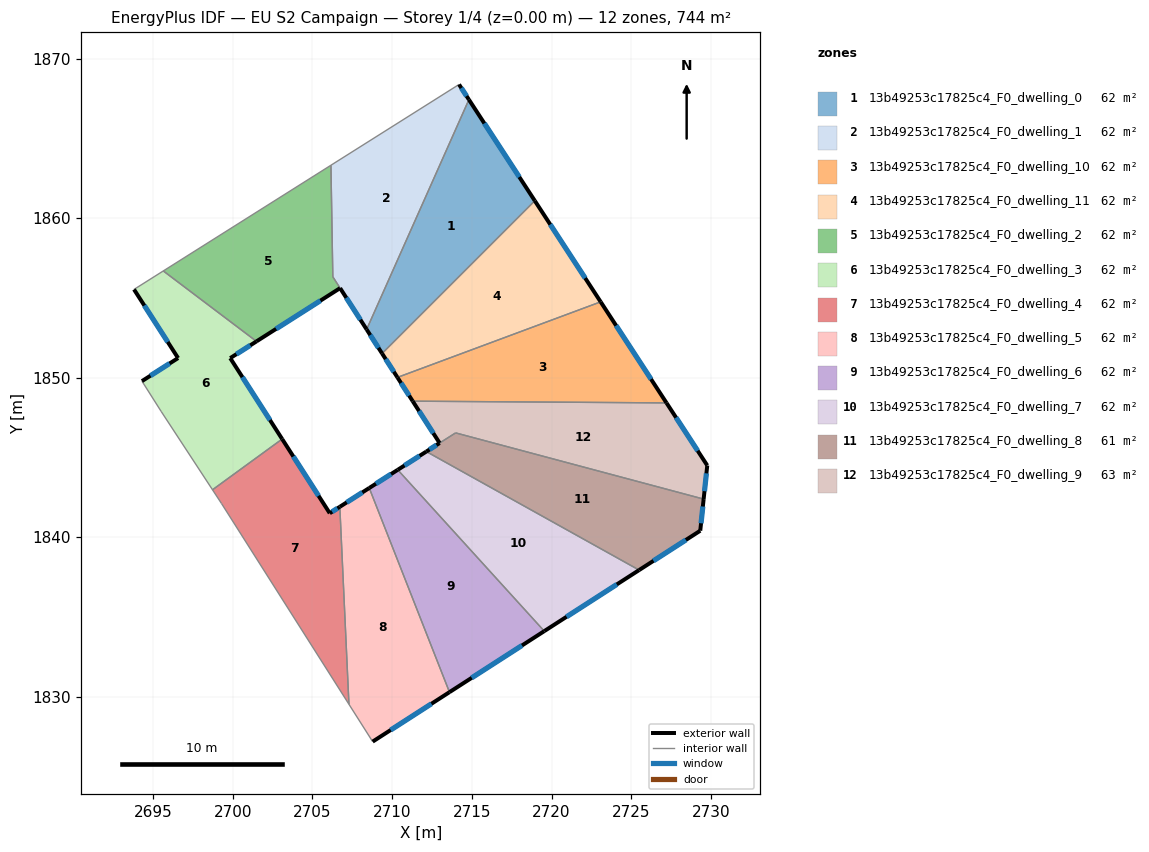
=== STOREY PLAN SPEC (per zone: floor XY polygon, exterior-wall plan segments, windows/doors) ===
zone 1: 13b49253c17825c4_F0_dwelling_0  (62.0 m²)
  floor: (2714.82, 1867.43) (2718.95, 1861.09) (2709.37, 1851.51) (2708.40, 1853.02)
  exterior wall: (2708.40, 1853.02) – (2709.37, 1851.51)  [1.8 m]
    window: (2708.63, 1852.67) – (2709.14, 1851.87)  [1.5 m²]
  exterior wall: (2718.95, 1861.09) – (2714.82, 1867.43)  [7.6 m]
    window: (2717.98, 1862.58) – (2715.79, 1865.94)  [6.4 m²]
  interior walls: 2
zone 2: 13b49253c17825c4_F0_dwelling_1  (61.8 m²)
  floor: (2714.20, 1868.38) (2714.82, 1867.43) (2708.40, 1853.02) (2706.28, 1856.32) (2706.16, 1863.32)
  exterior wall: (2714.82, 1867.43) – (2714.20, 1868.38)  [1.1 m]
    window: (2714.67, 1867.65) – (2714.34, 1868.16)  [1.0 m²]
  exterior wall: (2706.74, 1855.61) – (2708.40, 1853.02)  [3.1 m]
    window: (2707.13, 1855.00) – (2708.01, 1853.63)  [2.6 m²]
  interior walls: 4
zone 3: 13b49253c17825c4_F0_dwelling_10  (62.0 m²)
  floor: (2723.08, 1854.75) (2727.21, 1848.41) (2711.29, 1848.52) (2710.33, 1850.01)
  exterior wall: (2710.33, 1850.01) – (2711.29, 1848.52)  [1.8 m]
    window: (2710.56, 1849.66) – (2711.07, 1848.87)  [1.5 m²]
  exterior wall: (2727.21, 1848.41) – (2723.08, 1854.75)  [7.6 m]
    window: (2726.24, 1849.90) – (2724.05, 1853.26)  [6.4 m²]
  interior walls: 2
zone 4: 13b49253c17825c4_F0_dwelling_11  (62.0 m²)
  floor: (2718.95, 1861.09) (2723.08, 1854.75) (2710.33, 1850.01) (2709.37, 1851.51)
  exterior wall: (2709.37, 1851.51) – (2710.33, 1850.01)  [1.8 m]
    window: (2709.60, 1851.16) – (2710.11, 1850.36)  [1.5 m²]
  exterior wall: (2723.08, 1854.75) – (2718.95, 1861.09)  [7.6 m]
    window: (2722.11, 1856.24) – (2719.92, 1859.60)  [6.4 m²]
  interior walls: 2
zone 5: 13b49253c17825c4_F0_dwelling_2  (62.2 m²)
  floor: (2706.16, 1863.32) (2706.28, 1856.32) (2706.74, 1855.61) (2701.49, 1852.27) (2695.65, 1856.69)
  exterior wall: (2701.49, 1852.27) – (2706.74, 1855.61)  [6.2 m]
    window: (2702.73, 1853.06) – (2705.51, 1854.83)  [5.2 m²]
  interior walls: 4
zone 6: 13b49253c17825c4_F0_dwelling_3  (62.0 m²)
  floor: (2701.49, 1852.27) (2699.85, 1851.22) (2703.10, 1846.15) (2698.74, 1842.96) (2695.52, 1847.88) (2694.31, 1849.78) (2696.58, 1851.22) (2693.81, 1855.53) (2695.65, 1856.69)
  exterior wall: (2693.81, 1855.53) – (2696.58, 1851.22)  [5.1 m]
    window: (2694.46, 1854.52) – (2695.93, 1852.24)  [4.3 m²]
  exterior wall: (2699.85, 1851.22) – (2701.49, 1852.27)  [2.0 m]
    window: (2700.23, 1851.47) – (2701.11, 1852.02)  [1.6 m²]
  exterior wall: (2703.10, 1846.15) – (2699.85, 1851.22)  [6.0 m]
    window: (2702.34, 1847.34) – (2700.61, 1850.03)  [5.1 m²]
  exterior wall: (2696.58, 1851.22) – (2694.31, 1849.78)  [2.7 m]
    window: (2696.04, 1850.89) – (2694.84, 1850.12)  [2.3 m²]
  interior walls: 5
zone 7: 13b49253c17825c4_F0_dwelling_4  (62.0 m²)
  floor: (2703.10, 1846.15) (2706.09, 1841.49) (2706.72, 1841.90) (2707.29, 1829.51) (2699.30, 1842.11) (2698.74, 1842.96)
  exterior wall: (2706.09, 1841.49) – (2703.10, 1846.15)  [5.5 m]
    window: (2705.39, 1842.59) – (2703.80, 1845.05)  [4.7 m²]
  exterior wall: (2706.72, 1841.90) – (2706.09, 1841.49)  [0.8 m]
    window: (2706.57, 1841.80) – (2706.24, 1841.59)  [0.6 m²]
  interior walls: 4
zone 8: 13b49253c17825c4_F0_dwelling_5  (62.0 m²)
  floor: (2708.57, 1843.08) (2713.60, 1830.27) (2708.78, 1827.17) (2707.29, 1829.51) (2706.72, 1841.90)
  exterior wall: (2708.57, 1843.08) – (2706.72, 1841.90)  [2.2 m]
    window: (2708.13, 1842.80) – (2707.15, 1842.17)  [1.8 m²]
  exterior wall: (2708.78, 1827.17) – (2713.60, 1830.27)  [5.7 m]
    window: (2709.91, 1827.90) – (2712.46, 1829.55)  [4.8 m²]
  interior walls: 3
zone 9: 13b49253c17825c4_F0_dwelling_6  (62.0 m²)
  floor: (2710.35, 1844.22) (2719.54, 1834.10) (2713.60, 1830.27) (2708.57, 1843.08)
  exterior wall: (2710.35, 1844.22) – (2708.57, 1843.08)  [2.1 m]
    window: (2709.93, 1843.95) – (2708.98, 1843.34)  [1.8 m²]
  exterior wall: (2713.60, 1830.27) – (2719.54, 1834.10)  [7.1 m]
    window: (2714.99, 1831.17) – (2718.14, 1833.20)  [6.0 m²]
  interior walls: 2
zone 10: 13b49253c17825c4_F0_dwelling_7  (62.0 m²)
  floor: (2725.49, 1837.93) (2719.54, 1834.10) (2710.35, 1844.22) (2712.15, 1845.36)
  exterior wall: (2712.15, 1845.36) – (2710.35, 1844.22)  [2.1 m]
    window: (2711.72, 1845.09) – (2710.77, 1844.49)  [1.8 m²]
  exterior wall: (2719.54, 1834.10) – (2725.49, 1837.93)  [7.1 m]
    window: (2720.94, 1835.00) – (2724.09, 1837.03)  [6.0 m²]
  interior walls: 2
zone 11: 13b49253c17825c4_F0_dwelling_8  (61.2 m²)
  floor: (2729.53, 1842.38) (2729.32, 1840.40) (2725.49, 1837.93) (2712.15, 1845.36) (2712.98, 1845.90) (2713.98, 1846.53)
  exterior wall: (2729.32, 1840.40) – (2729.53, 1842.38)  [2.0 m]
    window: (2729.37, 1840.86) – (2729.48, 1841.92)  [1.7 m²]
  exterior wall: (2725.49, 1837.93) – (2729.32, 1840.40)  [4.6 m]
    window: (2726.39, 1838.51) – (2728.42, 1839.82)  [3.8 m²]
  exterior wall: (2712.98, 1845.90) – (2712.15, 1845.36)  [1.0 m]
    window: (2712.78, 1845.77) – (2712.34, 1845.49)  [0.8 m²]
  interior walls: 3
zone 12: 13b49253c17825c4_F0_dwelling_9  (62.7 m²)
  floor: (2727.21, 1848.41) (2729.76, 1844.49) (2729.53, 1842.38) (2713.98, 1846.53) (2712.98, 1845.90) (2711.29, 1848.52)
  exterior wall: (2711.29, 1848.52) – (2712.98, 1845.90)  [3.1 m]
    window: (2711.69, 1847.90) – (2712.58, 1846.51)  [2.6 m²]
  exterior wall: (2729.76, 1844.49) – (2727.21, 1848.41)  [4.7 m]
    window: (2729.16, 1845.41) – (2727.81, 1847.49)  [4.0 m²]
  exterior wall: (2729.53, 1842.38) – (2729.76, 1844.49)  [2.1 m]
    window: (2729.59, 1842.88) – (2729.71, 1843.99)  [1.8 m²]
  interior walls: 3

=== DERIVED (storey summary) ===
Building: EU S2 Campaign
Storey: 1 of 4  (floor level z = 0.00 m)
Storey gross floor area: 743.7 m²
Zones on this storey: 12
  - 13b49253c17825c4_F0_dwelling_0: floor 62.0 m²; exterior wall 9.4 m (28.1 m²); 2 window(s) 7.9 m²; WWR 28.1%
  - 13b49253c17825c4_F0_dwelling_1: floor 61.8 m²; exterior wall 4.2 m (12.6 m²); 2 window(s) 3.6 m²; WWR 28.1%
  - 13b49253c17825c4_F0_dwelling_10: floor 62.0 m²; exterior wall 9.3 m (28.0 m²); 2 window(s) 7.9 m²; WWR 28.1%
  - 13b49253c17825c4_F0_dwelling_11: floor 62.0 m²; exterior wall 9.3 m (28.0 m²); 2 window(s) 7.9 m²; WWR 28.1%
  - 13b49253c17825c4_F0_dwelling_2: floor 62.2 m²; exterior wall 6.2 m (18.6 m²); 1 window(s) 5.2 m²; WWR 28.1%
  - 13b49253c17825c4_F0_dwelling_3: floor 62.0 m²; exterior wall 15.8 m (47.4 m²); 4 window(s) 13.3 m²; WWR 28.1%
  - 13b49253c17825c4_F0_dwelling_4: floor 62.0 m²; exterior wall 6.3 m (18.8 m²); 2 window(s) 5.3 m²; WWR 28.1%
  - 13b49253c17825c4_F0_dwelling_5: floor 62.0 m²; exterior wall 7.9 m (23.8 m²); 2 window(s) 6.7 m²; WWR 28.1%
  - 13b49253c17825c4_F0_dwelling_6: floor 62.0 m²; exterior wall 9.2 m (27.6 m²); 2 window(s) 7.8 m²; WWR 28.1%
  - 13b49253c17825c4_F0_dwelling_7: floor 62.0 m²; exterior wall 9.2 m (27.6 m²); 2 window(s) 7.8 m²; WWR 28.1%
  - 13b49253c17825c4_F0_dwelling_8: floor 61.2 m²; exterior wall 7.5 m (22.6 m²); 3 window(s) 6.4 m²; WWR 28.1%
  - 13b49253c17825c4_F0_dwelling_9: floor 62.7 m²; exterior wall 9.9 m (29.8 m²); 3 window(s) 8.4 m²; WWR 28.1%
Zone adjacency (shared interzone walls):
  - 13b49253c17825c4_F0_dwelling_0 ↔ 13b49253c17825c4_F0_dwelling_1
  - 13b49253c17825c4_F0_dwelling_0 ↔ 13b49253c17825c4_F0_dwelling_11
  - 13b49253c17825c4_F0_dwelling_1 ↔ 13b49253c17825c4_F0_dwelling_2
  - 13b49253c17825c4_F0_dwelling_10 ↔ 13b49253c17825c4_F0_dwelling_11
  - 13b49253c17825c4_F0_dwelling_10 ↔ 13b49253c17825c4_F0_dwelling_9
  - 13b49253c17825c4_F0_dwelling_2 ↔ 13b49253c17825c4_F0_dwelling_3
  - 13b49253c17825c4_F0_dwelling_3 ↔ 13b49253c17825c4_F0_dwelling_4
  - 13b49253c17825c4_F0_dwelling_4 ↔ 13b49253c17825c4_F0_dwelling_5
  - 13b49253c17825c4_F0_dwelling_5 ↔ 13b49253c17825c4_F0_dwelling_6
  - 13b49253c17825c4_F0_dwelling_6 ↔ 13b49253c17825c4_F0_dwelling_7
  - 13b49253c17825c4_F0_dwelling_7 ↔ 13b49253c17825c4_F0_dwelling_8
  - 13b49253c17825c4_F0_dwelling_8 ↔ 13b49253c17825c4_F0_dwelling_9